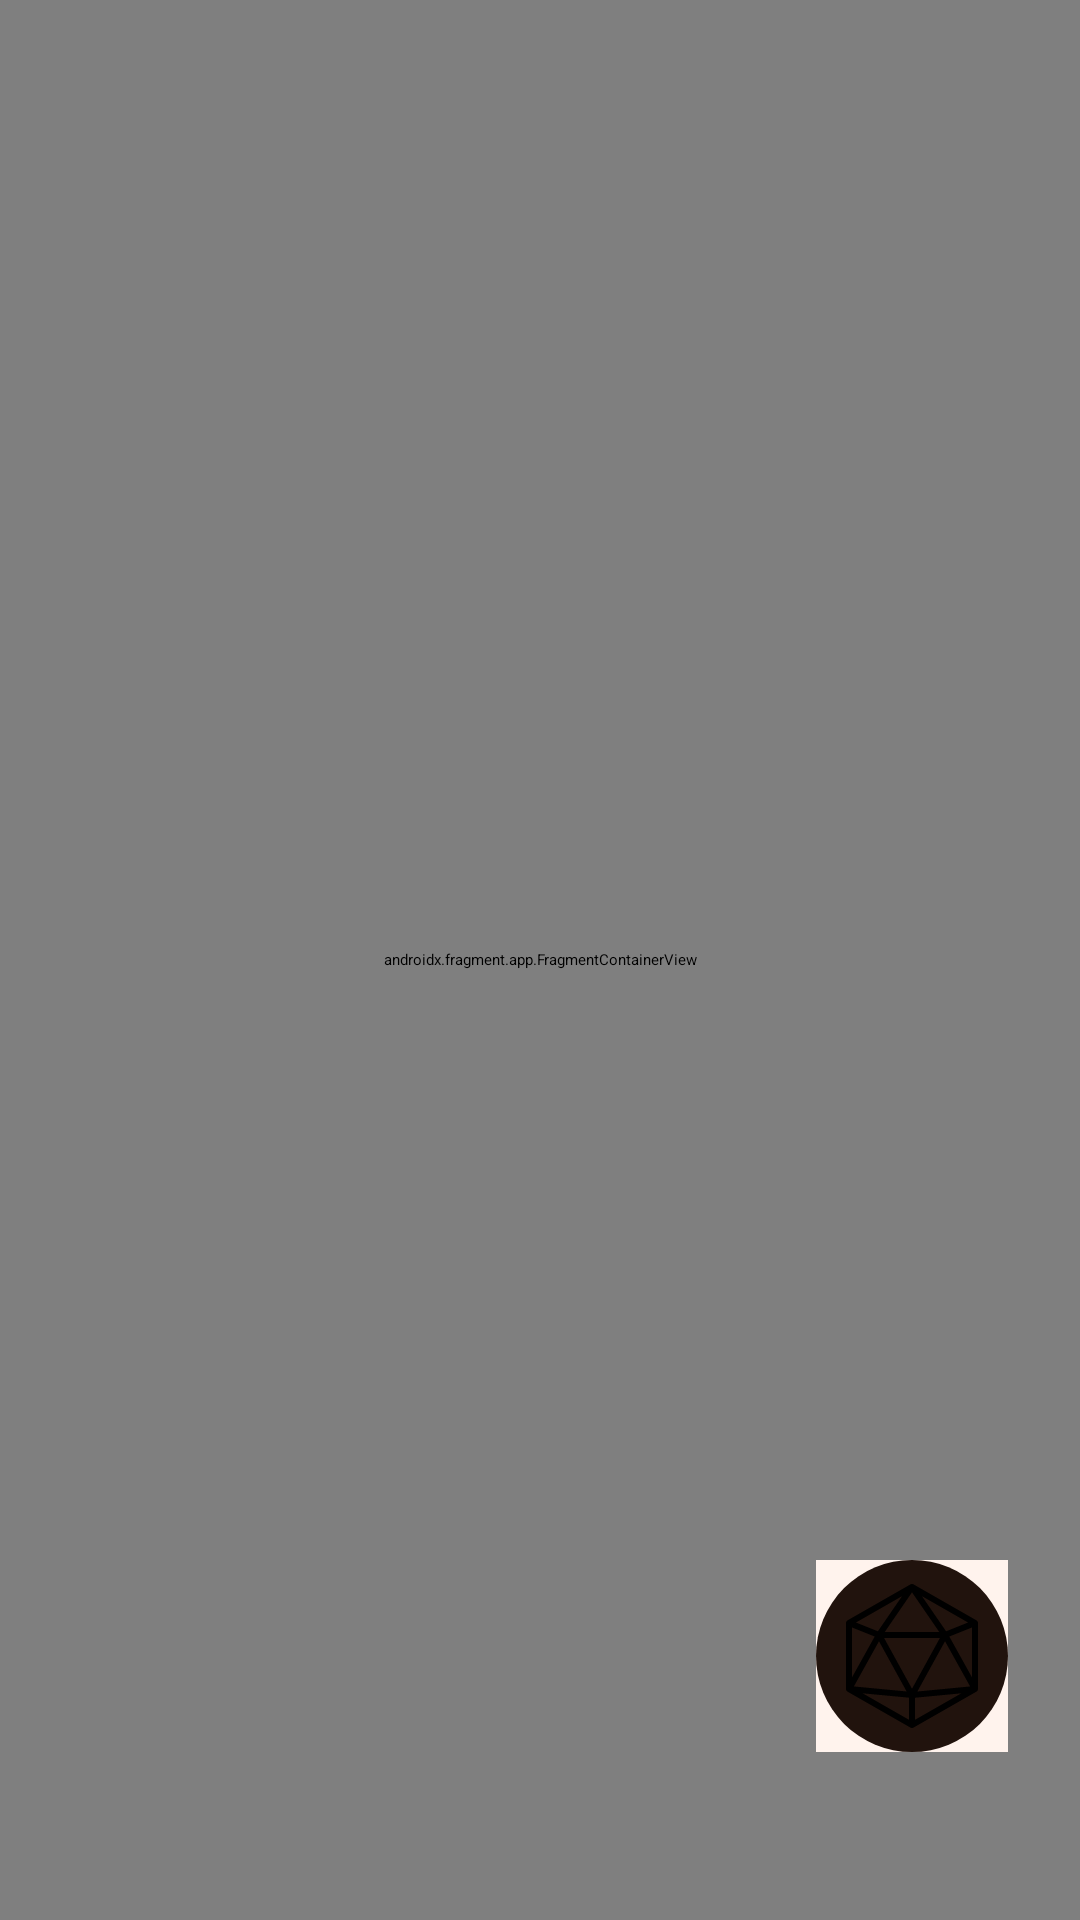

Write the Android layout XML for this screen, with the resource values it uses.
<!-- AndroidManifest.xml: application theme Theme.App.Starting -->
<!-- res/layout/activity_main.xml -->
<?xml version="1.0" encoding="utf-8"?>
<androidx.constraintlayout.widget.ConstraintLayout
    xmlns:android="http://schemas.android.com/apk/res/android"
    xmlns:app="http://schemas.android.com/apk/res-auto"
    android:layout_width="match_parent"
    android:layout_height="match_parent">

    <androidx.fragment.app.FragmentContainerView
        android:id="@+id/mainActivityNavigationHost"
        android:name="androidx.navigation.fragment.NavHostFragment"
        android:layout_width="match_parent"
        android:layout_height="match_parent"
        app:defaultNavHost="true"
        app:navGraph="@navigation/main_nav_graph" />

    <ImageButton
        android:id="@+id/showDicesButton"
        android:layout_width="64dp"
        android:layout_height="64dp"
        app:layout_constraintEnd_toEndOf="parent"
        app:layout_constraintBottom_toBottomOf="parent"
        android:layout_marginBottom="56dp"
        android:src="@drawable/dice_background"
        android:background="@color/background"
        android:layout_marginEnd="24dp"
        android:foreground="?attr/selectableItemBackground"/>

    <ImageView
        android:layout_width="wrap_content"
        android:layout_height="wrap_content"
        android:src="@drawable/d20"
        app:tint="@color/background"
        app:layout_constraintTop_toTopOf="@id/showDicesButton"
        app:layout_constraintBottom_toBottomOf="@id/showDicesButton"
        app:layout_constraintStart_toStartOf="@id/showDicesButton"
        app:layout_constraintEnd_toEndOf="@id/showDicesButton"/>

</androidx.constraintlayout.widget.ConstraintLayout>
<!-- resources referenced by this layout -->
<resources>
  <color name="background">@color/base_background</color>
  <!-- drawable dice_background (drawable) -->
  <?xml version="1.0" encoding="utf-8"?>
  <shape xmlns:android="http://schemas.android.com/apk/res/android"
      android:shape="oval">
  
  
      <solid
          android:color="@color/primary"/>
  
      <size
          android:width="64dp"
          android:height="64dp"/>
  </shape>
  <style name="Theme.App.Starting" parent="Theme.SplashScreen">
          
          <item name="windowSplashScreenBackground">@color/white</item>
  
          
          <item name="windowSplashScreenAnimatedIcon">@drawable/dragon_icon</item>
  
          
          
          <item name="postSplashScreenTheme">@style/Theme.Dnd</item>
      </style>
  <color name="base_background">#fff3ed</color>
  <color name="primary">@color/base_dark</color>
  <color name="white">#FFFFFFFF</color>
  <style name="Theme.Dnd" parent="Theme.MaterialComponents.DayNight.NoActionBar">
          
          
          
          
  
          
          <item name="colorPrimary">@color/primary</item>
          <item name="colorPrimaryVariant">@color/primary_variant</item>
          <item name="colorOnPrimary">@color/on_primary</item>
          <item name="colorPrimaryDark">@color/primary_dark</item>
          <item name="backgroundColor">@color/background</item>
          <item name="android:windowBackground">@color/background</item>
  
          <item name="android:textColor">@color/primary_variant</item>
          <item name="android:editTextColor">@color/primary_variant</item>
          <item name="colorOnBackground">@color/primary_variant</item>
          <item name="colorOnSurface">@color/primary_variant</item>
          <item name="colorOnContainer">@color/primary_variant</item>
          <item name="colorAccent">@color/primary_variant</item>
          
          <item name="android:navigationBarColor">@android:color/transparent</item>
          <item name="android:statusBarColor">@android:color/transparent</item>
          <item name="android:windowLightStatusBar">true</item>
          <item name="android:windowLightNavigationBar" tools:targetApi="o_mr1">true</item>
      </style>
  <color name="base_dark">#21130d</color>
  <color name="primary_variant">@color/base_dark</color>
  <color name="on_primary">@color/base_grey</color>
  <color name="primary_dark">@color/base_dark_variant</color>
  <color name="base_grey">#998680</color>
  <color name="base_dark_variant">#362723</color>
</resources>
